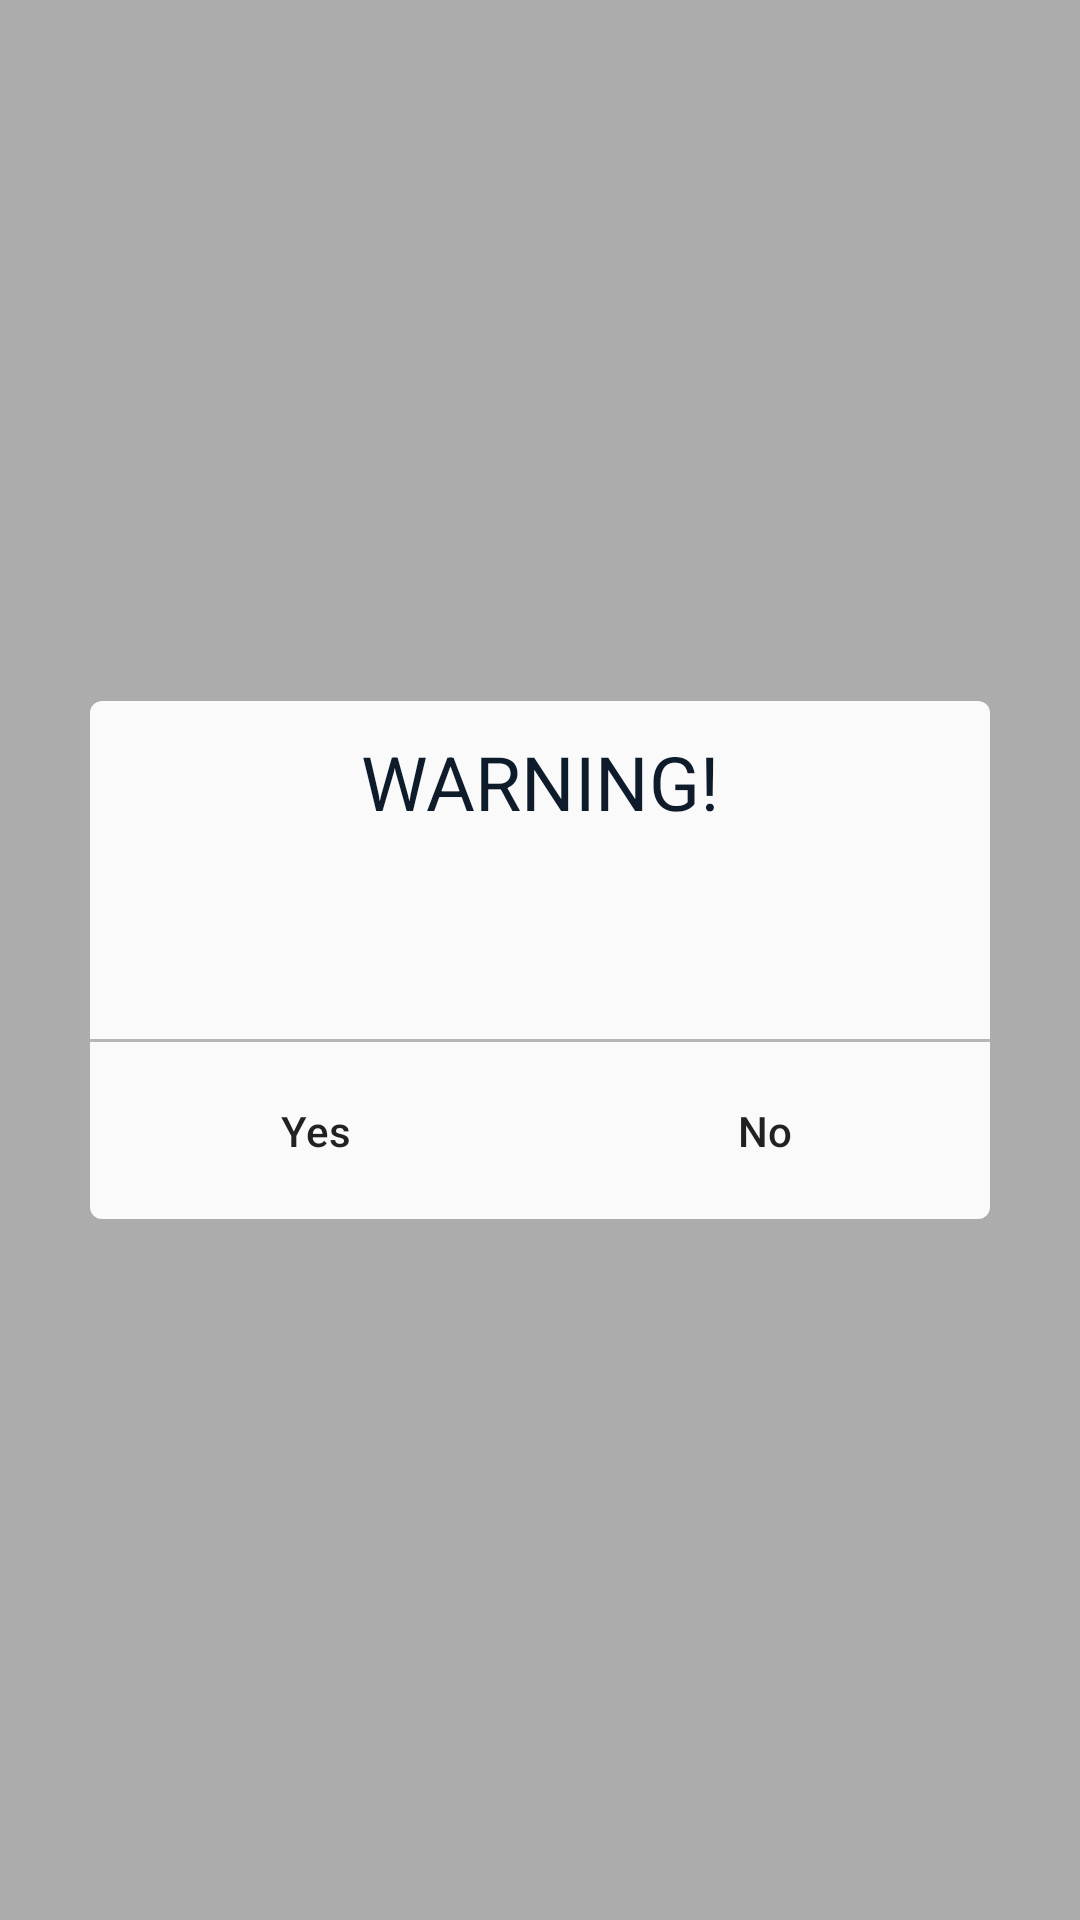

Layout XML and referenced resources for this Android screen:
<!-- AndroidManifest.xml: application theme AppTheme -->
<!-- res/layout/fragment_winline_dialog.xml -->
<?xml version="1.0" encoding="utf-8"?>
<RelativeLayout xmlns:android="http://schemas.android.com/apk/res/android"
    android:orientation="vertical"
    android:layout_width="match_parent"
    android:layout_height="match_parent"
    android:paddingLeft="30dp"
    android:paddingRight="30dp"
    android:fitsSystemWindows="true"
    android:background="@color/windowBackgroundPopup"
    >

    <LinearLayout
        android:layout_width="match_parent"
        android:layout_height="wrap_content"
        android:layout_centerInParent="true"
        android:background="@drawable/background_alert_dialog"
        android:orientation="vertical">

        <TextView
            android:id="@+id/title"
            android:layout_width="match_parent"
            android:layout_height="wrap_content"
            android:layout_marginTop="10dp"
            android:layout_marginBottom="20dp"
            android:text="@string/warning_title"
            android:textAllCaps="true"
            android:textColor="@color/colorPrimary"
            android:textSize="25sp"
            android:gravity="center"
            />

        <TextView
            android:id="@+id/textViewMessage"
            android:layout_width="match_parent"
            android:layout_height="wrap_content"
            android:layout_marginBottom="30dp"
            android:layout_marginLeft="40dp"
            android:layout_marginRight="40dp"
            android:textColor="@color/colorPrimary"
            android:singleLine="false"
            android:maxLines="10"
            android:scrollbars="vertical"
            android:scrollbarStyle="insideOverlay"
            android:fadeScrollbars="true"
            android:fadingEdge="vertical"
            android:textSize="14sp"
            android:lineSpacingExtra="3sp"
            android:gravity="center"
            />

        <View
            android:layout_width="match_parent"
            android:layout_height="1dp"
            android:background="@color/divider"/>

        <LinearLayout
            android:orientation="horizontal"
            android:layout_width="match_parent"
            android:layout_height="match_parent">

            <Button
                android:id="@+id/buttonOk"
                android:layout_width="0dp"
                android:layout_weight="1"
                android:gravity="center"
                android:text="@string/dialog_yes"
                style="@style/dialogButton"/>


            <Button
                android:id="@+id/buttonCancel"
                android:layout_width="0dp"
                android:layout_weight="1"
                android:gravity="center"
                android:text="@string/dialog_cancel"
                style="@style/dialogButton"/>

        </LinearLayout>

    </LinearLayout>

</RelativeLayout>
<!-- resources referenced by this layout -->
<resources>
  <color name="colorPrimary">#0D1B2A</color>
  <color name="divider">#B6B6B6</color>
  <color name="windowBackgroundPopup">#50000000</color>
  <!-- drawable background_alert_dialog (drawable) -->
  <?xml version="1.0" encoding="utf-8"?>
  <shape xmlns:android="http://schemas.android.com/apk/res/android"
      android:shape="rectangle" >
  
      <corners android:radius="4dp"/>
      <solid android:color="@color/windowBackground"/>
  
  </shape>
  <string name="dialog_cancel">No</string>
  <string name="dialog_yes">Yes</string>
  <string name="warning_title">Warning!</string>
  <style name="dialogButton" parent="Widget.AppCompat.Button.Borderless">
          <item name="android:layout_width">match_parent</item>
          <item name="android:layout_height">wrap_content</item>
          <item name="android:paddingTop">20dp</item>
          <item name="android:paddingBottom">20dp</item>
          <item name="android:textAllCaps">false</item>
          <item name="android:textSize">14sp</item>
          <item name="android:textAlignment">gravity</item>
          <item name="android:gravity">center</item>
      </style>
  <style name="AppTheme" parent="Theme.AppCompat.Light.DarkActionBar">
          
          <item name="colorPrimary">@color/colorPrimary</item>
          <item name="colorPrimaryDark">@color/colorPrimaryDark</item>
          <item name="colorAccent">@color/colorAccent</item>
  
          <item name="android:soundEffectsEnabled">false</item>
      </style>
  <color name="windowBackground">#fffAfAfA</color>
  <color name="colorPrimaryDark">#0D1B2A</color>
  <color name="colorAccent">#2E7D32</color>
</resources>
